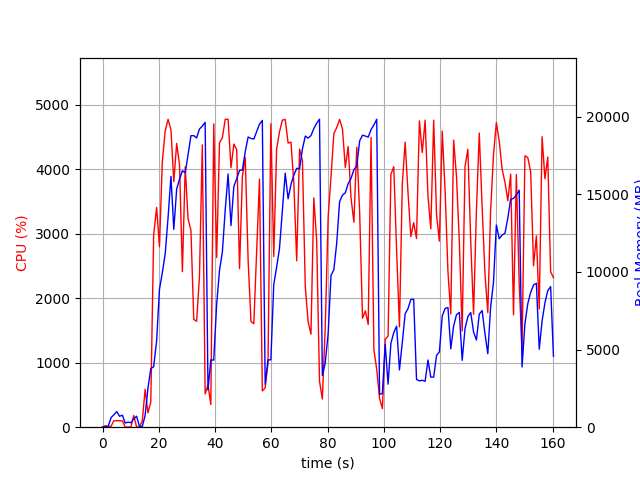

Data behind this chart, as committed beside it:
elapsed_time, nproc, cpu, mem_real, mem_virtual
3.719329833984375e-05, 1, 0.0, 8.898, 3186
1.007, 2, 23.8, 45.15, 149.2
2.015, 2, 3.0, 55.65, 159.7
3.022, 5, 15.9, 615.7, 2487
4.031, 4, 101.2, 800.5, 2405
5.039, 5, 100.2, 1010, 2904
6.047, 3, 100.2, 703, 2017
7.055, 3, 99.2, 773.6, 2135
8.063, 3, 2.0, 267.2, 1524
9.073, 3, 1.0, 325.3, 1598
10.08, 3, 3.0, 285.2, 1547
11.09, 4, 181.8, 538.6, 2144
12.11, 6, 3.0, 707.8, 2740
13.12, 1, 2.0, 49.69, 645.4
14.13, 2, 96.0, 48.82, 3329
15.14, 1, 586.6, 748.9, 4700
16.15, 1, 221.6, 2510, 16502
17.16, 1, 393.1, 3780, 16569
18.17, 1, 2977, 3887, 16569
19.23, 1, 3406, 5556, 20665
20.24, 1, 2797, 8876, 20665
21.25, 1, 4116, 9943, 20665
22.28, 1, 4590, 11160, 26277
23.3, 1, 4772, 13508, 26880
24.33, 1, 4609, 16154, 33222
25.34, 1, 3805, 12740, 33222
26.36, 1, 4398, 15344, 33238
27.38, 1, 4061, 15974, 33318
28.39, 1, 2411, 16516, 33318
29.4, 1, 4035, 16385, 33321
30.41, 1, 3230, 17550, 33529
31.43, 1, 3050, 18769, 33657
32.44, 1, 1671, 18776, 33657
33.45, 1, 1641, 18626, 33657
34.46, 1, 2334, 19201, 33657
35.47, 1, 4375, 19387, 33657
36.48, 1, 514.7, 19632, 33657
37.49, 1, 658.0, 2391, 33657
38.5, 1, 351.2, 4332, 33657
39.54, 1, 4700, 4321, 33657
40.57, 1, 2631, 7903, 33657
41.59, 1, 4409, 10099, 33657
42.59, 1, 4484, 11259, 33752
43.62, 1, 4771, 13983, 33861
44.65, 1, 4773, 16304, 34248
45.67, 1, 4022, 12985, 34267
46.69, 1, 4387, 15499, 34267
47.71, 1, 4301, 16001, 34267
48.71, 1, 2457, 16540, 34267
49.72, 1, 3886, 16559, 34267
50.75, 1, 4181, 17749, 34267
51.77, 1, 2583, 18688, 34267
52.78, 1, 1639, 18590, 34267
53.79, 1, 1603, 18555, 34267
54.8, 1, 2701, 19029, 34267
55.81, 1, 3843, 19515, 34267
56.81, 1, 561.7, 19755, 34267
57.82, 1, 608.7, 2768, 34267
58.83, 1, 994.3, 4332, 34267
59.85, 1, 4703, 4340, 34267
... 99 more rows
